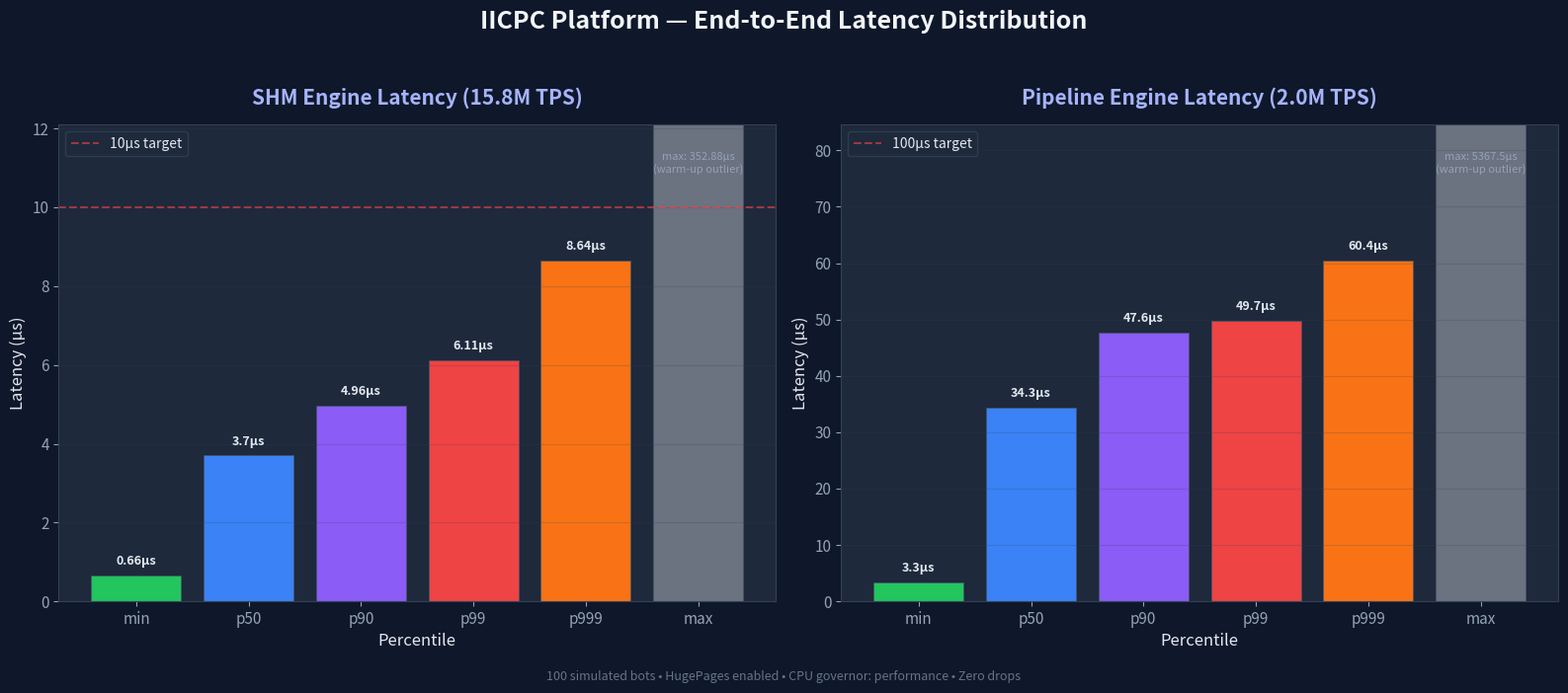

The script that saved this image: (Note: this script raises an exception after producing the figure.)
#!/usr/bin/env python3
"""
plot_histograms.py — Generate latency histogram charts for IICPC submission.
Uses actual benchmark data from bench_shm and bench_pipeline outputs.
"""
import matplotlib
matplotlib.use('Agg')  # Non-interactive backend
import matplotlib.pyplot as plt
import numpy as np

# ── Styling ──────────────────────────────────────────────────────────
plt.rcParams.update({
    'figure.facecolor': '#0f172a',
    'axes.facecolor': '#1e293b',
    'axes.edgecolor': '#334155',
    'axes.labelcolor': '#e2e8f0',
    'text.color': '#e2e8f0',
    'xtick.color': '#94a3b8',
    'ytick.color': '#94a3b8',
    'grid.color': '#334155',
    'grid.alpha': 0.3,
    'font.family': 'sans-serif',
    'font.size': 11,
})

# ── Data (from latest benchmark run) ────────────────────────────────
labels = ['min', 'p50', 'p90', 'p99', 'p999', 'max']

# SHM Engine (15.8M TPS, 100 bots, 5s run)
shm_us = [0.66, 3.70, 4.96, 6.11, 8.64, 352.88]

# Pipeline Engine (2.0M TPS, 100 bots, 5s run)
pipe_us = [3.3, 34.3, 47.6, 49.7, 60.4, 5367.5]

# Colors — gradient from green (good) to red (bad)
colors = ['#22c55e', '#3b82f6', '#8b5cf6', '#ef4444', '#f97316', '#6b7280']

fig, axes = plt.subplots(1, 2, figsize=(16, 7))

# ── SHM Engine ──────────────────────────────────────────────────────
bars1 = axes[0].bar(labels, shm_us, color=colors, edgecolor='#475569', linewidth=0.5)
axes[0].set_title('SHM Engine Latency (15.8M TPS)', fontsize=15, fontweight='bold',
                   color='#a5b4fc', pad=15)
axes[0].set_ylabel('Latency (µs)', fontsize=12)
axes[0].set_xlabel('Percentile', fontsize=12)
axes[0].axhline(y=10, color='#ef4444', linestyle='--', alpha=0.6, label='10µs target', linewidth=1.5)
axes[0].legend(facecolor='#1e293b', edgecolor='#334155', fontsize=10)
axes[0].grid(axis='y', alpha=0.2)
axes[0].set_ylim(0, max(shm_us[:5]) * 1.4)  # Exclude max outlier from scale

for bar, val in zip(bars1, shm_us):
    if val < 100:  # Don't label the max outlier above chart
        axes[0].text(bar.get_x() + bar.get_width()/2., bar.get_height() + 0.2,
                    f'{val}µs', ha='center', va='bottom', fontsize=9, fontweight='bold',
                    color='#e2e8f0')

# Add max annotation as text box
axes[0].annotate(f'max: {shm_us[-1]}µs\n(warm-up outlier)',
                 xy=(5, shm_us[-1] if shm_us[-1] < axes[0].get_ylim()[1] else axes[0].get_ylim()[1]*0.9),
                 fontsize=8, color='#94a3b8', ha='center', style='italic')

# ── Pipeline Engine ─────────────────────────────────────────────────
bars2 = axes[1].bar(labels, pipe_us, color=colors, edgecolor='#475569', linewidth=0.5)
axes[1].set_title('Pipeline Engine Latency (2.0M TPS)', fontsize=15, fontweight='bold',
                   color='#a5b4fc', pad=15)
axes[1].set_ylabel('Latency (µs)', fontsize=12)
axes[1].set_xlabel('Percentile', fontsize=12)
axes[1].axhline(y=100, color='#ef4444', linestyle='--', alpha=0.6, label='100µs target', linewidth=1.5)
axes[1].legend(facecolor='#1e293b', edgecolor='#334155', fontsize=10)
axes[1].grid(axis='y', alpha=0.2)
axes[1].set_ylim(0, max(pipe_us[:5]) * 1.4)  # Exclude max outlier from scale

for bar, val in zip(bars2, pipe_us):
    if val < 200:
        axes[1].text(bar.get_x() + bar.get_width()/2., bar.get_height() + 1.5,
                    f'{val}µs', ha='center', va='bottom', fontsize=9, fontweight='bold',
                    color='#e2e8f0')

axes[1].annotate(f'max: {pipe_us[-1]}µs\n(warm-up outlier)',
                 xy=(5, axes[1].get_ylim()[1]*0.9),
                 fontsize=8, color='#94a3b8', ha='center', style='italic')

# ── Layout ──────────────────────────────────────────────────────────
fig.suptitle('IICPC Platform — End-to-End Latency Distribution',
             fontsize=18, fontweight='bold', color='#f1f5f9', y=0.98)
fig.text(0.5, 0.01, '100 simulated bots • HugePages enabled • CPU governor: performance • Zero drops',
         ha='center', fontsize=9, color='#64748b', style='italic')

plt.tight_layout(rect=[0, 0.03, 1, 0.95])
plt.savefig('results/latency_histograms.png', dpi=200, bbox_inches='tight',
            facecolor='#0f172a', edgecolor='none')
plt.savefig('results/latency_histograms.svg', bbox_inches='tight',
            facecolor='#0f172a', edgecolor='none')
print("✓ Saved: results/latency_histograms.png")
print("✓ Saved: results/latency_histograms.svg")
